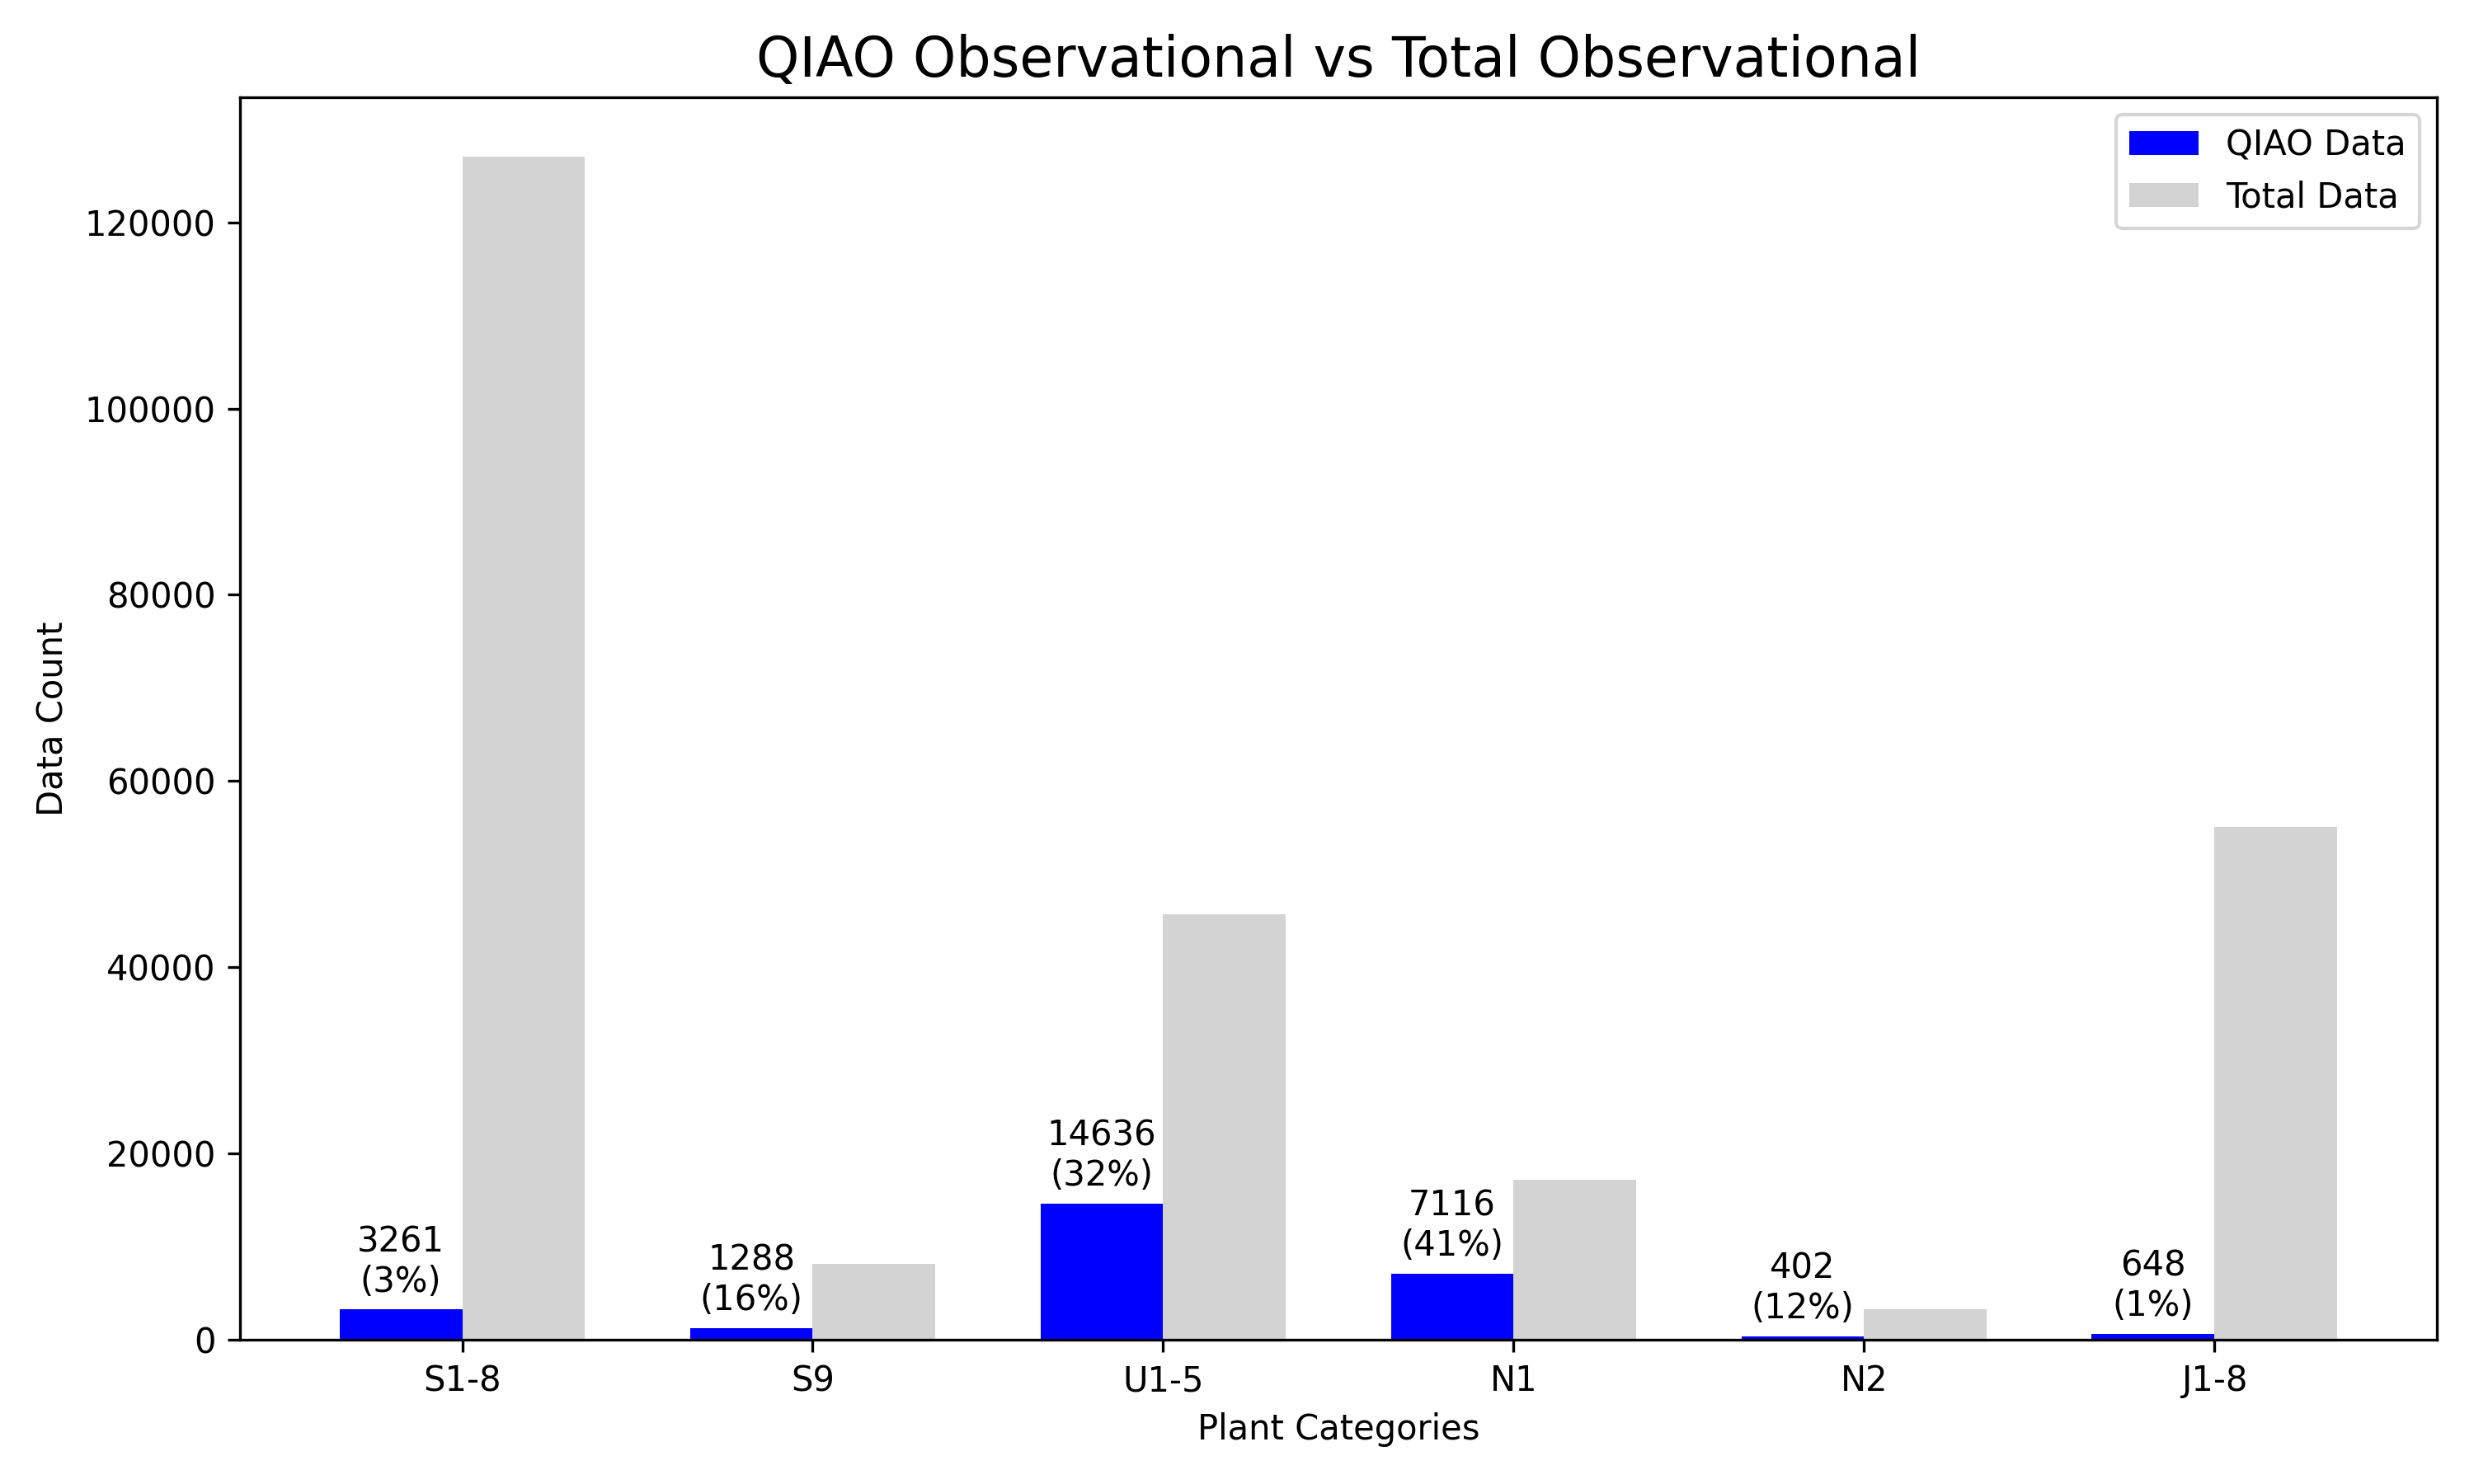

The script that saved this image:
import matplotlib.pyplot as plt
import numpy as np

# 更新的数据
categories_full = ['S1-8', 'S9', 'U1-5', 'N1', 'N2','J1-8']
qiao_data_full = [3261, 1288, 14636, 7116, 402,648]  # QIAO数据
total_data_full = [127065, 8152, 45683, 17223, 3252,55062]  # 总数据
qiao_percentages_full = [3, 16, 32, 41, 12,1]  # QIAO占比百分比

# 设置柱状图
x_full = np.arange(len(categories_full))  # X轴的类别位置
width_full = 0.35  # 柱状图的宽度

# 创建图表并使用普通纵轴
fig_full_linear, ax_full_linear = plt.subplots(figsize=(10, 6))

# 绘制QIAO数据和总数据的柱状图
rects1_full_linear = ax_full_linear.bar(x_full - width_full/2, qiao_data_full, width_full, label='QIAO Data', color='blue')
rects2_full_linear = ax_full_linear.bar(x_full + width_full/2, total_data_full, width_full, label='Total Data', color='lightgray')

# 添加比例标签和数量标签
for rect, qiao_percent, qiao_val, total_val in zip(rects1_full_linear, qiao_percentages_full, qiao_data_full, total_data_full):
    height = rect.get_height()
    ax_full_linear.annotate(f'{qiao_val}\n({qiao_percent}%)',
                            xy=(rect.get_x() + rect.get_width() / 2, height),
                            xytext=(0, 3),  # 文字稍微往上移动一点
                            textcoords="offset points",
                            ha='center', va='bottom', fontsize=10)

# 设置图表标题和标签
ax_full_linear.set_xlabel('Plant Categories')
ax_full_linear.set_ylabel('Data Count')
ax_full_linear.set_title('QIAO Observational vs Total Observational', fontsize=16)
ax_full_linear.set_xticks(x_full)
ax_full_linear.set_xticklabels(categories_full)
ax_full_linear.legend()

# 显示图表
plt.tight_layout()
plt.savefig('number.png', dpi=300)
